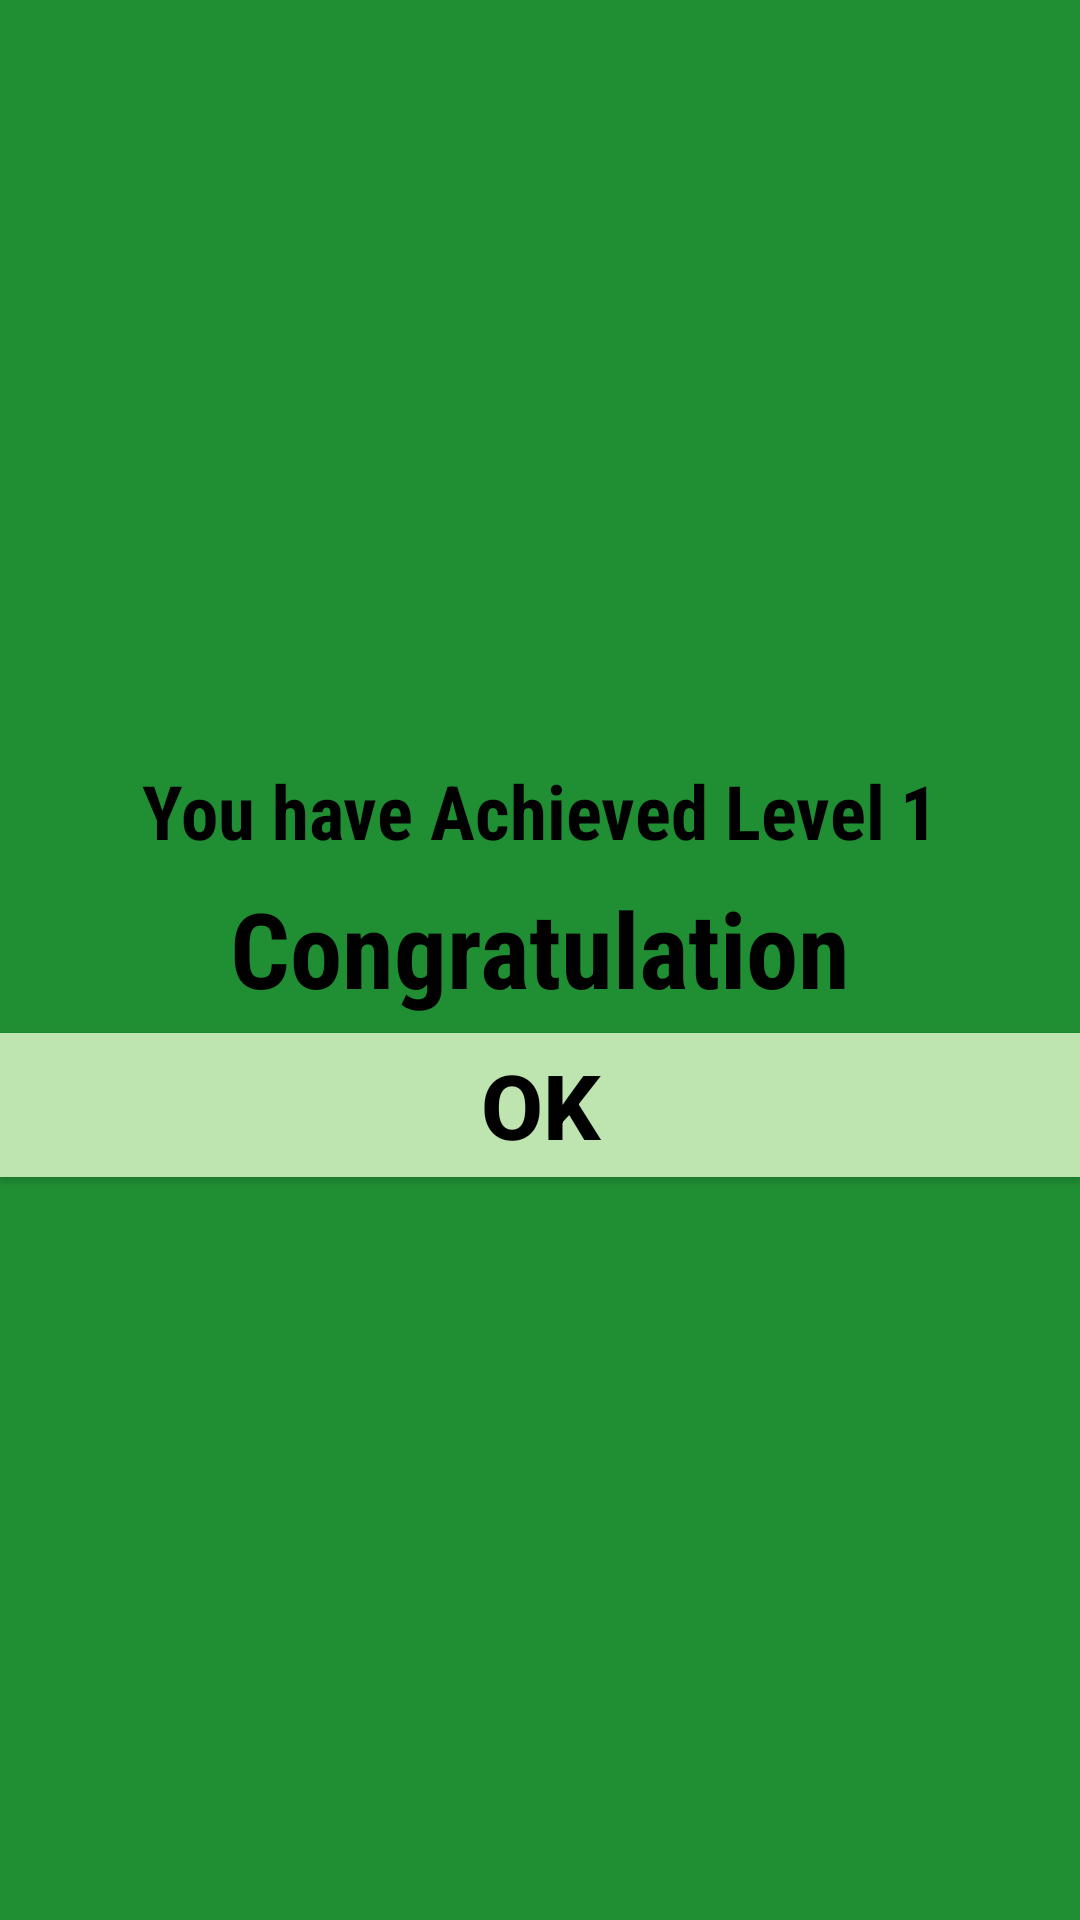

Android layout source for this screen:
<!-- AndroidManifest.xml: application theme Theme.CHS_healthyApp -->
<!-- res/layout/achievementdialog.xml -->
<?xml version="1.0" encoding="utf-8"?>
<LinearLayout
    xmlns:android="http://schemas.android.com/apk/res/android"
    android:layout_width="wrap_content"
    android:layout_height="wrap_content"
    android:gravity="center"
    android:background="#208f33"
    android:orientation="vertical">
<LinearLayout
    android:layout_width="400dp"
    android:layout_height="45dp"
    android:layout_gravity="center"
    android:gravity="center"
    android:orientation="horizontal">
    <TextView
        android:layout_width="wrap_content"
        android:layout_height="wrap_content"
        android:fontFamily="sans-serif-condensed"
        android:text="You have Achieved Level"
        android:textColor="#000"
        android:textSize="25dp"
        android:textStyle="bold">

    </TextView>
    <Space
        android:layout_width="5dp"
        android:layout_height="5dp"></Space>
    <TextView
        android:layout_width="wrap_content"
        android:id="@+id/textlevel"
        android:layout_height="wrap_content"
        android:fontFamily="sans-serif-condensed"
        android:text="1"
        android:textColor="#000"
        android:textSize="25dp"
        android:textStyle="bold">

    </TextView>
</LinearLayout>

    <ImageView
        android:layout_width="wrap_content"
        android:id="@+id/imageview"
        android:layout_height="wrap_content"
        android:layout_gravity="center_horizontal"
        android:background="@color/bottom_navigation"
        android:src="@drawable/editthree">

    </ImageView>

    <TextView
        android:layout_width="match_parent"
        android:layout_height="wrap_content"
        android:gravity="center_horizontal"
        android:layout_gravity="center_horizontal"
        android:fontFamily="sans-serif-condensed"
        android:text="Congratulation"
        android:textColor="#000"
        android:textSize="35dp"
        android:textStyle="bold">

    </TextView>
    <Space
        android:layout_width="5dp"
        android:layout_height="5dp"></Space>
    <Button
        android:layout_width="match_parent"
        android:id="@+id/ok"
        android:layout_height="wrap_content"
        android:gravity="center"
        android:text="OK"
        android:background="#BEE5B0"
        android:textColor="#000"
        android:textSize="30dp"
        android:textStyle="bold">

    </Button>
</LinearLayout>
<!-- resources referenced by this layout -->
<resources>
  <color name="bottom_navigation">#8F8D8D</color>
  <style name="Theme.CHS_healthyApp" parent="Theme.AppCompat.Light.DarkActionBar">
          
          <item name="colorPrimary">@color/purple_500</item>
          <item name="colorPrimaryDark">@color/purple_700</item>
          <item name="colorAccent">@color/teal_200</item>
          
      </style>
  <color name="purple_500">#FF6200EE</color>
  <color name="purple_700">#FF3700B3</color>
  <color name="teal_200">#FF03DAC5</color>
</resources>
